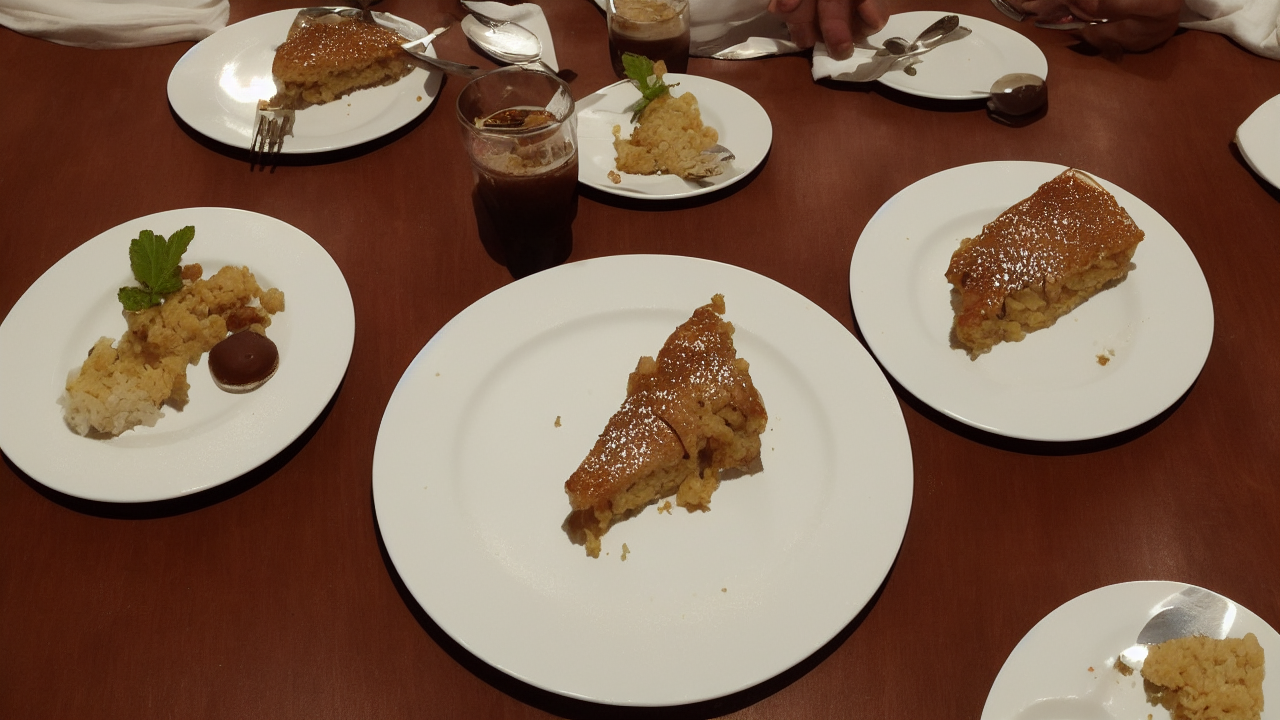
Generation parameters embedded in this image by AUTOMATIC1111 Stable Diffusion web UI or a fork of it (Forge, ...) (PNG 'parameters' text chunk):
alone Tasty desert
Negative prompt: words
Steps: 80, Sampler: Euler a, CFG scale: 7, Seed: 2587711121, Size: 1280x720, Model hash: 6ce0161689, Model: v1-5-pruned-emaonly, Version: v1.3.0